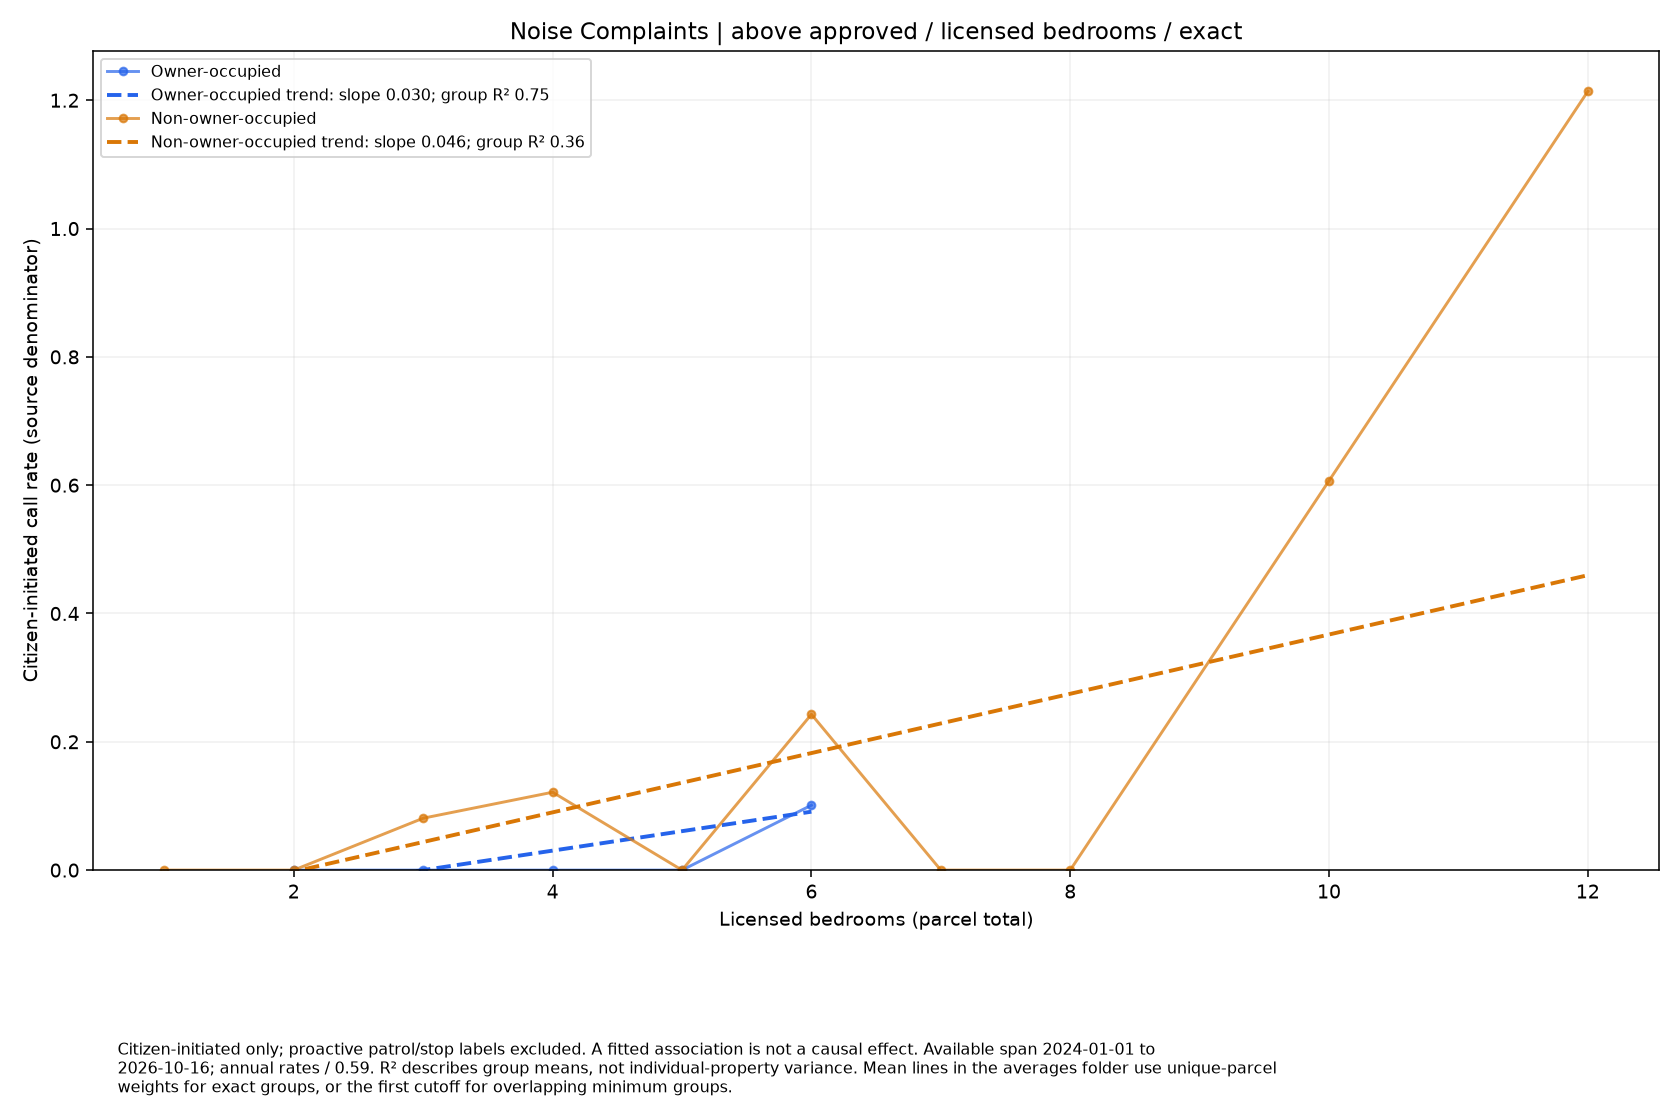

The file beside this chart, header and first rows:
series, size, rate, parcels
Owner-occupied, 2.0, 0.0, 1
Owner-occupied, 3.0, 0.0, 1
Owner-occupied, 4.0, 0.0, 1
Owner-occupied, 5.0, 0.0, 1
Owner-occupied, 6.0, 0.1012, 6
Non-owner-occupied, 1.0, 0.0, 2
Non-owner-occupied, 2.0, 0.0, 19
Non-owner-occupied, 3.0, 0.08092, 15
Non-owner-occupied, 4.0, 0.1214, 15
Non-owner-occupied, 5.0, 0.0, 5
Non-owner-occupied, 6.0, 0.2428, 5
Non-owner-occupied, 7.0, 0.0, 3
Non-owner-occupied, 8.0, 0.0, 4
Non-owner-occupied, 10.0, 0.6069, 1
Non-owner-occupied, 12.0, 1.214, 1
